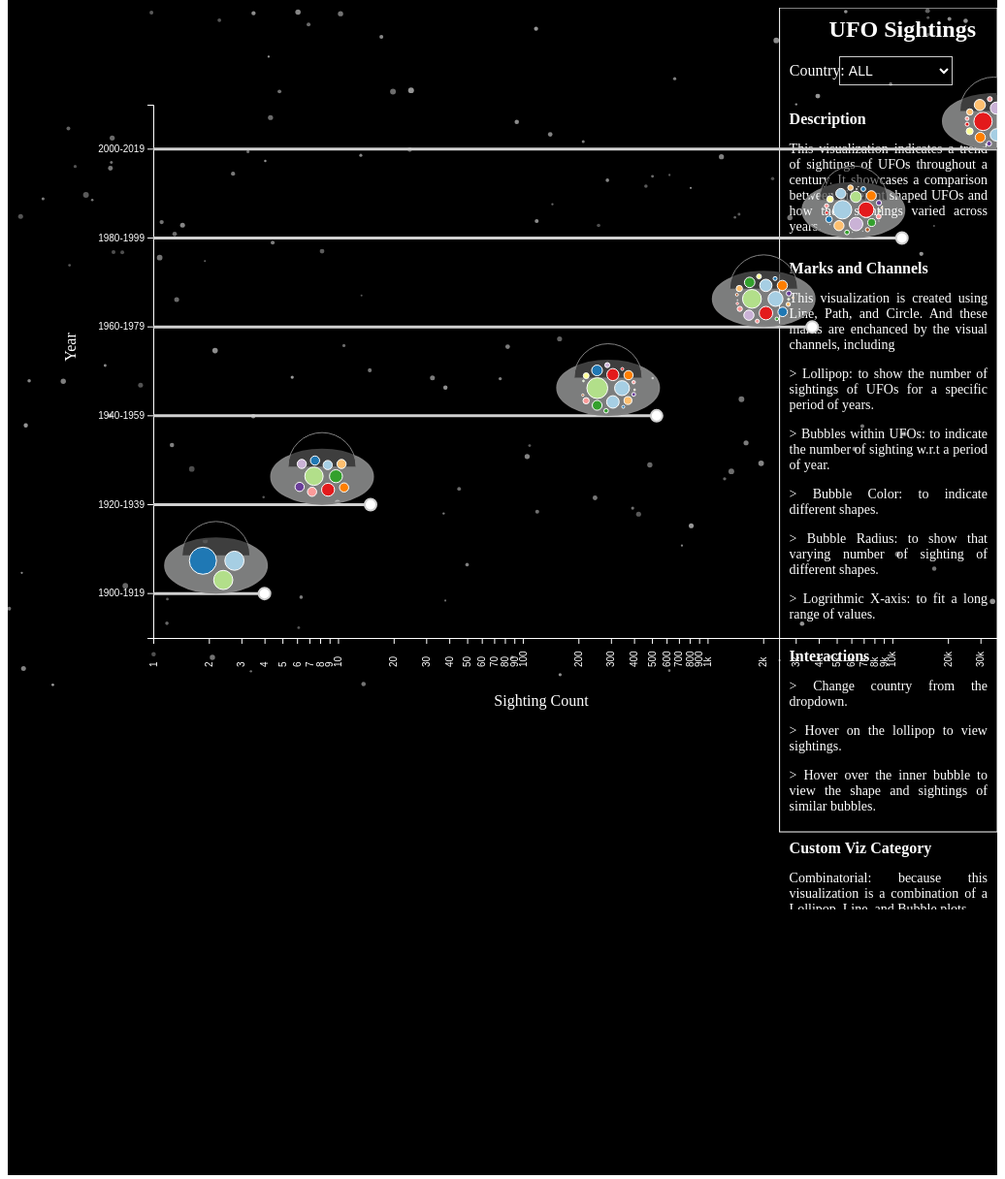
D3 v7 page, settled after 480 driven frames (8 s of simulated time); the page loaded 1 data file(s).


// ── adhopte.js
/*
1. parse data -- done
2. filter out attributes -- no of occurences, date_time (extract year), UFO_shape -- done
3. draw axes -- no of occurences, year -- done
4. draw bar chart -- done
5. draw bubble chart -- UFO_shape for period of year -- done
6. draw the line on bubble hover -- done
7. add tooltip to show bubble info -- done
8. Add info on the right - Discription, etc. -- done
9. animate and beautify everything -- done
10. stars should be on the whole page -- done
*/

const width = 1100;
const height = 700;
const margin = 50;
var svg;
var chartDataArr;

$(document).ready(() => {

    d3.csv('ufo_sighting_data.csv', d => {

        d.year = d['Date_time'] ? new Date(d['Date_time'].split(' ')[0].split('/')[2], 0, 1) : 0;
        d.shape = d['UFO_shape'] && d['UFO_shape'] != 'other' && d['UFO_shape'] != 'unknown' ? d['UFO_shape'] : '?';
        return d;

    }).then(data => {

        data.sort((d1, d2) => d1.year.getFullYear() - d2.year.getFullYear());
                
        let chartData = {};
        let startYear = 1900;
        let yearPeriod = 20;

        data.forEach(d => {

            if(d.year.getFullYear() > (startYear+yearPeriod-1)){
                startYear += yearPeriod;
            }

            let key = startYear+'-'+(startYear+yearPeriod-1)+'-'+d.country;
                
            let obj;
            if(chartData[key]){
                obj = chartData[key];
            }else{
                obj = {
                    occurence: 0,
                    shapes: {},
                    country: ''
                }
                chartData[key] = obj;
            }

            //increase occurence
            obj.occurence++;

            //add shapes or increase shapeOccurence
            if(obj.shapes[d.shape]){
                obj.shapes[d.shape]++;
            }else{
                obj.shapes[d.shape] = 1;
            }

            //add country
            obj.country = d.country;
        });

        chartDataArr = [];

        for (const key in chartData) {
            if (Object.prototype.hasOwnProperty.call(chartData, key)) {
                const element = chartData[key];
                let shapesArr = [];
                for (const shapeKey in element.shapes) {
                    if (Object.prototype.hasOwnProperty.call(element.shapes, shapeKey)) {
                        const shapeElement = element.shapes[shapeKey];
                        let shapeObj = {
                            shape: shapeKey,
                            shapeOccurence: shapeElement
                        }
                        shapesArr.push(shapeObj);
                    }
                }
                let yearKey = key.split('-')[0]+'-'+key.split('-')[1];
                let obj = {
                    year: yearKey,
                    occurence: element.occurence,
                    shapes: shapesArr,
                    country: element.country ? element.country : 'x'
                }
                chartDataArr.push(obj);
            }
        }

        // Create svg tag
        svg = d3.select('#customViz');
        
        initChartInfo();
        drawChart();

    });
});

function initChartInfo(){

    //info box
    svg.append('rect')
        .attr('x', '78%')
        .attr('y', 0)
        .attr('width', '22%')
        .attr('height', height+margin*3)
        .attr('stroke', 'white')
        .attr('stroke-width', 1)
        .attr('fill', 'none');

    svg.append("text")
        .attr("x", "83%")
        .attr("y", 30)
        .style("font-size", "24px")
        .style("font-weight", "bold")
        .text("UFO Sightings")
        .attr('fill', 'white');

    // Add dropdown
    svg.append("text")
        .attr("x", "79%")
        .attr("y", 70)
        .text("Country:")
        .attr('fill', 'white');

    const optionsData = [
        { value: "ALL", text: "ALL" },
        { value: "us", text: "United States" },
        { value: "ca", text: "Canada" },
        { value: "gb", text: "Great Britain" },
        { value: "au", text: "Australia" },
        { value: "de", text: "Germany" },
        { value: "x", text: "Unknown" }
    ];
    
    let dropdown = svg.append("foreignObject")
        .attr("x", "84%")  
        .attr("y", 50)
        .attr("width", 150)
        .attr("height", 30)
        .append("xhtml:select")
            .attr("id", "countrySelect")
            .style("background-color", "transparent") 
            .style("color", "white") 
            .style("border", "1px solid #ccc") 
            .style("padding", "5px")
            .style("font-size", "14px")
            .attr('onchange', 'drawChart()'); 

    // Append the options
    dropdown.selectAll("option")
        .data(optionsData)
        .enter().append("xhtml:option")
        .attr("value", d => d.value)
        .text(d => d.text)
        .attr("selected", d => d.value === "ALL" ? "selected" : null); 

    // Add paragraph
    svg.append("foreignObject")
        .attr("x", "78%") 
        .attr("y", 80)
        .attr("width", '22%')
        .attr("height", height+margin*3)
        .style('padding', '10px')
        .style('text-align', 'justify')

        .append('xhtml:p')
            .style("font-size", "16px")
            .style('font-weight', 'bold')
            .style('color', 'white')
            .text('Description')
        .append("xhtml:p")
            .style("font-size", "14px")
            .style('font-weight', 'normal')
            .style('color', 'white')
            .text('This visualization indicates a trend of sightings of UFOs throughout a century. It showcases a comparison between different shaped UFOs and how their sightings varied across years.')
        
        .append('xhtml:p')
            .style("font-size", "16px")
            .style('color', 'white')
            .style('font-weight', 'bold')
            .text('Marks and Channels')
            .style('padding-top', '10px')
        .append("xhtml:p")
            .style("font-size", "14px")
            .style('font-weight', 'normal')
            .style('color', 'white')
            .text('This visualization is created using Line, Path, and Circle. And these marks are enchanced by the visual channels, including')
        .append("xhtml:p")
            .style("font-size", "14px")
            .style('font-weight', 'normal')
            .style('color', 'white')
            .text('> Lollipop: to show the number of sightings of UFOs for a specific period of years.')
        .append("xhtml:p")
            .style("font-size", "14px")
            .style('font-weight', 'normal')
            .style('color', 'white')
            .text('> Bubbles within UFOs: to indicate the number of sighting w.r.t a period of year.')
        .append("xhtml:p")
            .style("font-size", "14px")
            .style('font-weight', 'normal')
            .style('color', 'white')
            .text('> Bubble Color: to indicate different shapes.')
        .append("xhtml:p")
            .style("font-size", "14px")
            .style('font-weight', 'normal')
            .style('color', 'white')
            .text('> Bubble Radius: to show that varying number of sighting of different shapes.')
        .append("xhtml:p")
            .style("font-size", "14px")
            .style('font-weight', 'normal')
            .style('color', 'white')
            .text('> Logrithmic X-axis: to fit a long range of values.')

        .append('xhtml:p')
            .style("font-size", "16px")
            .style('font-weight', 'bold')
            .style('color', 'white')
            .text('Interactions')
            .style('padding-top', '10px')
        .append("xhtml:p")
            .style("font-size", "14px")
            .style('color', 'white')
            .style('font-weight', 'normal')
            .text('> Change country from the dropdown.')
        .append("xhtml:p")
            .style("font-size", "14px")
            .style('color', 'white')
            .style('font-weight', 'normal')
            .text('> Hover on the lollipop to view sightings.')
        .append("xhtml:p")
            .style("font-size", "14px")
            .style('color', 'white')
            .style('font-weight', 'normal')
            .text('> Hover over the inner bubble to view the shape and sightings of similar bubbles.')

        .append('xhtml:p')
            .style("font-size", "16px")
            .style('font-weight', 'bold')
            .style('color', 'white')
            .style('padding-top', '10px')
            .text('Custom Viz Category')
        .append("xhtml:p")
            .style("font-size", "14px")
            .style('color', 'white')
            .style('font-weight', 'normal')
            .text('Combinatorial: because this visualization is a combination of a Lollipop, Line, and Bubble plots.')

        .append('xhtml:p')
            .style("font-size", "16px")
            .style('font-weight', 'bold')
            .style('color', 'white')
            .style('padding-top', '10px')
            .text('Transitions')
        .append("xhtml:p")
            .style("font-size", "14px")
            .style('color', 'white')
            .style('font-weight', 'normal')
            .text('An interesting transition, beside all the regular ones which are included in the chart, the UFOs arrive to their spot from a random location, and goes away on the top left side, imitating an actual UFO.')

}

function drawChart(){

    let selectedCountry = $('#countrySelect')[0].value;
    let localChartDataArr;

    if(selectedCountry === 'ALL'){
        //group count into year period

        let yearMap = new Map();
        chartDataArr.forEach(d => {
            if(yearMap.has(d.year)){
                let obj = yearMap.get(d.year);
                obj.occurence += d.occurence;
                d.shapes.forEach(s => {
                    if(obj.shapesMap.has(s.shape)){
                        obj.shapesMap.set(s.shape, obj.shapesMap.get(s.shape)+s.shapeOccurence);
                    }else{
                        obj.shapesMap.set(s.shape, s.shapeOccurence);
                    }
                });
            }else{
                let obj = {};
                obj.year = d.year;
                obj.occurence = d.occurence;
                obj.country = d.country;
                obj.shapesMap = new Map(d.shapes.map(s => [s.shape, s.shapeOccurence]));
                obj.shapes = [];
                yearMap.set(d.year, obj);
            }
        });

        localChartDataArr = Array.from(yearMap.values());

        localChartDataArr.forEach(d => {
            d.shapesMap.forEach((sValue, sKey) => {
                d.shapes.push({
                    shape: sKey,
                    shapeOccurence: sValue,
                    year: d.year,
                    occurence: d.occurence
                })
            });
        });

    }else{
        //filter data based on selected country
        localChartDataArr = chartDataArr.filter(d => d.country === selectedCountry);

        localChartDataArr.forEach(d => {
            d.shapes.forEach(s => {
                s.occurence = d.occurence,
                s.year = d.year
            });
        });
    }

    const numberOfStars = 300;

    // Append the filter definition to the SVG
    if(!svg.select('defs')){
        svg.append('defs')
            .append('filter')
            .attr('id', 'glow')
            .append('feGaussianBlur')
            .attr('stdDeviation', '6')
            .attr('result', 'coloredBlur');

        svg.select('defs filter')
            .append('feMerge')
            .selectAll('feMergeNode')
            .data(['coloredBlur', 'SourceGraphic'])
            .enter()
            .append('feMergeNode')
            .attr('in', d => d);
    }

    function generateStars() {
        const stars = [];
        for (let i = 0; i < numberOfStars; i++) {
            stars.push({
                x: Math.random() * 2300,         
                y: Math.random() * height,        
                r: Math.random() * 2 + 1,         
                opacity: Math.random() * 0.3 + 0.3 
            });
        }
        return stars;
    }
    
    // Append random stars to the SVG
    svg.selectAll("circle.star")
        .data(generateStars())
        .enter().append("circle")
        .attr("class", "star")
        .attr("cx", d => d.x)
        .attr("cy", d => d.y)
        .attr("r", d => d.r)
        .style("fill", "white")
        .attr('filter', 'url(#glow)')
        .style("opacity", d => d.opacity);

    // Create y-axis
    let y = d3.scaleBand()
        .domain(localChartDataArr.map(d => d.year))
        .range([height - margin, margin*2]);

    let gYAxis = svg.selectAll('.gYAxis').data([0]);

    gYAxis.enter()
        .append('g')
        .attr("class", "gYAxis")
        .attr('transform', `translate(${margin*3}, 0)`)
        .merge(gYAxis)
        .transition()
        .duration(1000)
        .call(d3.axisLeft(y))
        .selectAll("text")
            .style('fill', 'white');

    svg.append('text')
        .text('Year')
        .attr('transform', `translate(${margin+20}, ${height/2}), rotate(-90)`)
        .attr('text-anchor', 'middle')
        .style('fill', 'white');

    // Create x-axis
    let occurenceArr = localChartDataArr.map(d => d.occurence);
    let x = d3.scaleLog()
        .domain([Math.max(1, d3.min(occurenceArr) - 3), d3.max(occurenceArr)*1.5])
        .range([margin*3, width]);

    let gXAxis = svg.selectAll('.gXAxis').data([0]);

    gXAxis.enter()
        .append('g')
        .attr("class", "gXAxis")
        .attr('transform', `translate(0, ${height - margin})`)
        .merge(gXAxis)
        .transition()
        .duration(1000)
        .call(d3.axisBottom(x).tickFormat(d3.format("~s")))
        .selectAll("text")
            .style('fill', 'white')
            .attr("transform", "rotate(-90) translate(-30, -13)")
            .style("text-anchor", "start"); 

    svg.append('text')
        .text('Sighting Count')
        .attr('x', width/2)
        .attr('y', height+20)
        .attr('text-anchor', 'middle')
        .style('fill', 'white');

    // Style the axis lines and ticks
    svg.selectAll(".gYAxis path, .gXAxis path, .gYAxis line, .gXAxis line")
        .style("stroke", "white");

    //bar chart
    let ufoBar = svg.selectAll('.ufoBar')
        .data(localChartDataArr);

    ufoBar.enter()
        .append('line')
        .merge(ufoBar)
            .attr('class', 'ufoBar')
            .attr('stroke', '#D0D0D0')
            .attr('fill', 'none')
            .attr('stroke-width', 3)
            .attr('transform', `translate(0, ${y.bandwidth() / 2})`) 
            .transition()
            .duration(2500)
            .attr('x1', margin * 3) 
            .attr('y1', d => y(d.year))
            .attr('y2', d => y(d.year))
            .attr('x2', d => x(d.occurence));

    ufoBar.exit()
        .transition()
        .duration(2500)
        .attr('x2', margin * 3)  
        .remove();

    //lollipop on bar chart
    let ufoLollipop = svg.selectAll('.ufoLollipop')
        .data(localChartDataArr);

    ufoLollipop.enter()
        .append('circle')
        .merge(ufoLollipop)
            .attr('class', 'ufoLollipop')
            .style("fill", "white")
            .style("fill-opacity", 1)
            .style("stroke", '#D0D0D0')
            .style("stroke-width", 2)
            .attr('transform', `translate(0, ${y.bandwidth() / 2})`) 
            .attr('value', d => d.occurence)
            .on('mouseover', function(event) {
                svg.selectAll('.tooltip-box').remove();   
                svg.selectAll('.tooltip-text').remove(); 
                let element = event.target;
                let count = element.getAttribute('value');
                let cx = parseFloat(element.getAttribute('cx'));
                let cy = parseFloat(element.getAttribute('cy'));
                let transform = element.getAttribute("transform");

                // Extract translation values from transform string (e.g., "translate(100, 200)")
                let translate = transform.match(/translate\(([^,]+),([^)]+)\)/);
                let tx = translate ? parseFloat(translate[1]) : 0;
                let ty = translate ? parseFloat(translate[2]) : 0;

                let tooltipData = {
                    x: cx+tx,
                    y: cy+ty
                }

                svg.append("rect")
                .datum(tooltipData)
                    .attr("class", 'tooltip-box')
                    .attr("width", 120) 
                    .attr("height", 20) 
                    .attr("rx", 10)     
                    .attr("ry", 10)
                    .style("fill", "white")
                    .style("stroke", '#D0D0D0')
                    .style("stroke-width", 2)
                    .style("position", "absolute")
                    .style("background-color", "#f8f9f9")
                    .style("padding", "5px")
                    .attr('x', d => d.x+5)
                    .attr('y', d => d.y-15);

                svg.append("text")
                .datum(tooltipData)
                        .attr("class", 'tooltip-text')
                        .style("font-size", "12px")
                        .style("fill", "black")
                        .attr('x', d => d.x+10)
                        .attr('y', d => d.y)
                        .html(`<tspan>Sightings: ${count}<tspan/>`);

            })
            .on('mouseout', function() {
                svg.selectAll('.tooltip-box').remove();   
                svg.selectAll('.tooltip-text').remove(); 
            })
            .transition()
            .duration(2500)
            .attr("r", 6)
            .attr("cy", d => y(d.year))
            .attr('cx', d => x(d.occurence));

    ufoLollipop.exit()
        .transition()
        .duration(2500)
        .attr('cx', margin * 3)  
        .remove();

    let shapesMap = new Map();
    localChartDataArr.map(d => d.shapes).flat().forEach(d => {
        let key = d.shape+'-'+d.year;
        if(shapesMap.has(key)){
            shapesMap.get(key).shapeOccurence += d.shapeOccurence;
        }else{
            shapesMap.set(key, d);
        }
    });

    let shapesData = Array.from(shapesMap.values());

    // Create color scale for shapes
    const shapeColors = d3.scaleOrdinal()
        .domain(shapesData.map(d => d.shape))
        .range(d3.schemePaired);

    // Group the data by year
    const shapesByYear = d3.group(shapesData, d => d.year);

    // Create pack layout
    const pack = d3.pack()
        .size([110, 70]) 
        .padding(3);

    // Create hierarchies for each year
    const yearHierarchies = Array.from(shapesByYear, ([year, shapes]) => {
        return {
            year: year,
            hierarchy: d3.hierarchy({children: shapes})
                .sum(d => d.shapeOccurence)
                .sort((a, b) => b.value - a.value)
        };
    });

    // Apply pack layout to each hierarchy
    const packedYears = yearHierarchies.map(({year, hierarchy}) => ({
        year: year,
        packed: pack(hierarchy)
    }));

    const allBubbles = packedYears.flatMap(d => 
        d.packed.leaves().map(leaf => ({
            ...leaf.data,
            parentYear: d.year,
            parentX: d.packed.x,
            parentY: d.packed.y,
            r: leaf.r
        }))
    );

    // Create a group for each year
    const yearGroups = svg.selectAll(".year-group")
        .data(packedYears);

    let yearGroupsEnter = yearGroups.enter().append("g")
        .attr("class", "year-group")
        .attr('transform', () => {
            const offScreenMargin = 100;
    
            const side = Math.floor(Math.random() * 4); 
            let x, y;
    
            switch (side) {
                case 0: // Top edge
                    x = Math.random() * width;
                    y = -offScreenMargin;
                    break;
                case 1: // Right edge
                    x = width + offScreenMargin;
                    y = Math.random() * height;
                    break;
                case 2: // Bottom edge
                    x = Math.random() * width;
                    y = height + offScreenMargin;
                    break;
                case 3: // Left edge
                    x = -offScreenMargin;
                    y = Math.random() * height;
                    break;
            }
    
            return `translate(${x}, ${y})`;
        });

    // Create simulation for UFO groups
    const ufoSimulation = d3.forceSimulation(packedYears)
        .force("x", d3.forceX(d => x(d.packed.data.children[0].occurence)).strength(0.05))
        .force("y", d3.forceY(d => y(d.year)).strength(0.05))
        .force("charge", d3.forceManyBody().strength(0.05))
        .force("collide", d3.forceCollide(d => d.packed.r + 10).strength(0.05))
        .alpha(0.5)
        .alphaDecay(0.005)
        .on("tick", ticked);
    
    // Create simulation for inner bubbles
    const bubbleSimulation = d3.forceSimulation(allBubbles)
        .force("x", d3.forceX(d => 0).strength(0.05))
        .force("y", d3.forceY(d => 0).strength(0.05))
        .force("charge", d3.forceManyBody().strength(0.05))
        .force("collide", d3.forceCollide(d => d.r * 0.8).strength(0.05))
        .alpha(0.5)
        .alphaDecay(0.005);

    function ticked() {
        
        // Update bubble simulation center based on UFO positions
        bubbleSimulation.force("x", d3.forceX(d => {
            const parent = packedYears.find(p => p.year === d.parentYear);
            return parent ? parent.x - d.parentX : 0;
        }).strength(0.05));

        bubbleSimulation.force("y", d3.forceY(d => {
            const parent = packedYears.find(p => p.year === d.parentYear);
            return parent ? parent.y - d.parentY : 0;
        }).strength(0.05));
    }   

    // Add the containing circle for each year
    yearGroupsEnter.append("ellipse")
        .attr("rx", d => d.packed.r * 1.5)
        .attr("ry", d => d.packed.r * 0.8)
        .attr("cy", d => d.packed.r * 0.2)
        .style("fill", "#f8f9f9")  
        .style("stroke", "#808080")
        .style("fill-opacity", 0.5)
        .style("stroke-width", 2);

    // Add a "dome" to the UFO
    yearGroupsEnter.append("path")
        .attr("d", d => {
            const rx = d.packed.r * 1;
            const ry = d.packed.r * 1;
            return `M${-rx},0 A${rx},${ry} 0 0,1 ${rx},0`;
        })
        .attr("transform", d => `translate(0,${-d.packed.r * 0.1})`)
        .style("fill", "##f8f9f9")  
        .style("stroke", "#808080")
        .style("fill-opacity", 0.5)
        .style("stroke-width", 1);

    let yearGroupsUpdated = yearGroupsEnter.merge(yearGroups);

    // Add the bubbles for each shape within the year
    yearGroupsUpdated.selectAll('[class*="shape-bubble-"]')
        .data(d => d.packed.leaves())
        .enter().append("circle")
        .attr("class", d => "shape-bubble-"+d.data.shape)
        .style("fill", d => shapeColors(d.data.shape))
        .style("fill-opacity", 1)
        .attr("stroke", "white")
        .style("stroke-width", 1)
        .attr('value', d => d.data.shapeOccurence)
        .on('mouseover', function(event) {
            svg.selectAll('.shape-connection').remove();   
            svg.selectAll('.tooltip-box').remove();   
            svg.selectAll('.tooltip-text').remove(); 
            let className = event.target.className.baseVal || event.target.className;
            let hoveredBubbleShape = className.split('-')[2];
            let bubbles = document.getElementsByClassName(className);
            let lineData = [];
            let lineColor = 'black';
            let i=0;
            for (const element of bubbles) {
                // Get cx and cy relative to parent <g> group
                let cx = parseFloat(element.getAttribute('cx'));
                let cy = parseFloat(element.getAttribute('cy'));
                let transform = element.parentNode.getAttribute("transform");
                const circleColor = window.getComputedStyle(element).fill;

                // Extract translation values from transform string (e.g., "translate(100, 200)")
                let translate = transform.match(/translate\(([^,]+),([^)]+)\)/);
                let tx = translate ? parseFloat(translate[1]) : 0;
                let ty = translate ? parseFloat(translate[2]) : 0;

                // Calculate absolute x and y by adding translation values
                lineData.push({
                    x: cx + tx,
                    y: cy + ty,
                    occurence: element.getAttribute('value')
                });

                if (i === 0 && circleColor) {
                    lineColor = circleColor;
                }
                i++;
            }
            svg.append("path")
                .datum(lineData)
                .attr('class', 'shape-connection')
                .attr('fill', 'none')
                .attr('stroke', lineColor)
                .attr('stroke-width', 3)
                .attr('filter', 'url(#glow)')
                .attr("d", d3.line()
                    .x(d => d.x)
                    .y(d => d.y)
                    .curve(d3.curveCatmullRom.alpha(0.5)) 
                )

            svg.selectAll('tooltip-box')
                .data(lineData)
                .enter()
                .append("rect")
                    .attr("class", 'tooltip-box')
                    .attr("width", 120)  // Set width of tooltip box
                    .attr("height", 40)  // Set height of tooltip box
                    .attr("rx", 10)      // Rounded corners
                    .attr("ry", 10)
                    .style("fill", "white")
                    .style("stroke", lineColor)
                    .style("stroke-width", 2)
                    .style("position", "absolute")
                    .style("background-color", "#f8f9f9")
                    .style("padding", "5px")
                    .attr('x', d => d.x+5)
                    .attr('y', d => d.y+15);

            svg.selectAll('tooltip-text')
                .data(lineData)
                .enter()
                .append("text")
                    .attr("class", 'tooltip-text')
                    .style("font-size", "12px")
                    .style("fill", "black")
                    .attr('x', d => d.x+10)
                    .attr('y', d => d.y+30)
                    .html(d => `<tspan>Shape: ${hoveredBubbleShape}<tspan/> <tspan x="${d.x+10}" dy="1.2em">Sightings: ${d.occurence}<tspan/>`);

            let allBubbles = document.querySelectorAll('[class*="shape-bubble-"]');
            for (const element of allBubbles) {
                let classShape = element.getAttribute('class').split('-')[2];
                if(classShape == hoveredBubbleShape){
                    element.style.opacity = 1;
                }else{
                    element.style.opacity = 0.2;
                }
            }
        })
        // Remove line when mouse leaves bubble area
        .on('mouseout', function() {
            svg.selectAll('.shape-connection').remove();   
            svg.selectAll('.tooltip-box').remove();   
            svg.selectAll('.tooltip-text').remove();   
            let allBubbles = document.querySelectorAll('[class*="shape-bubble-"]');
            for (const element of allBubbles) {
                element.style.opacity = 1;
            }
        });
    
    yearGroupsUpdated.transition()
        .duration(2000) 
        .attr('transform', (d) => `translate(${x(d.packed.data.children[0].occurence)-50}, ${y(d.year)+10})`);
     
    yearGroupsUpdated.selectAll('[class*="shape-bubble-"]')
        .transition()
        .duration(2000) 
        .attr("r", d => d.r * 0.8)
        .attr("cy", d => ((d.y - d.parent.y) * 0.8 + d.parent.r * 0.2))
        .attr('cx', (d) => (d.x - d.parent.x));

    yearGroups.exit()
        .transition()
        .duration(2500)
        .attr('transform', `translate(-100, -100)`)
        .remove();
    
    yearGroups.selectAll('[class*="shape-bubble-"]').exit()
        .transition()
        .duration(2500)
        .attr('r', `0`)
        .remove();
}

### data: ufo_sighting_data.csv
Date_time, country, UFO_shape
10/10/1949 20:30, us, cylinder
10/10/1949 21:00, , light
10/10/1955 17:00, gb, circle
10/10/1956 21:00, us, circle
10/10/1960 20:00, us, light
10/10/1961 19:00, us, sphere
10/10/1965 21:00, gb, circle
10/10/1965 23:45, us, disk
10/10/1966 20:00, us, disk
10/10/1966 21:00, us, disk
10/10/1968 13:00, us, circle
10/10/1968 19:00, us, fireball
10/10/1970 16:00, us, disk
10/10/1970 19:00, us, unknown
10/10/1971 21:00, us, oval
10/10/1972 19:00, us, circle
10/10/1972 22:30, us, disk
10/10/1973 19:00, us, disk
10/10/1973 23:00, , light
10/10/1974 19:30, us, other
10/10/1974 21:30, gb, disk
10/10/1974 23:00, us, light
10/10/1975 17:00, us, light
10/10/1976 20:30, us, oval
10/10/1976 22:00, gb, cigar
10/10/1977 12:00, us, other
10/10/1977 22:00, us, light
10/10/1978 02:00, us, rectangle
10/10/1979 00:00, us, chevron
10/10/1979 22:00, , triangle
10/10/1979 22:00, us, oval
10/10/1979 22:00, us, unknown
10/10/1980 19:00, us, sphere
10/10/1980 22:00, us, unknown
10/10/1980 23:30, us, light
10/10/1982 07:00, , disk
10/10/1984 05:00, us, circle
10/10/1984 12:00, us, other
10/10/1984 22:00, us, formation
10/10/1985 20:25, gb, triangle
10/10/1986 20:00, , chevron
10/10/1988 18:00, us, triangle
10/10/1988 21:00, us, unknown
10/10/1988 22:00, us, light
10/10/1988 22:45, us, unknown
10/10/1989 00:00, us, disk
10/10/1989 21:00, us, triangle
10/10/1989 21:00, , triangle
10/10/1990 21:00, us, triangle
10/10/1991 22:00, us, unknown
10/10/1991 22:00, us, triangle
10/10/1992 17:00, us, formation
10/10/1992 18:00, us, unknown
10/10/1992 20:15, us, cigar
10/10/1992 22:00, us, unknown
10/10/1993 03:00, , sphere
10/10/1993 22:00, us, light
10/10/1993 23:00, us, other
10/10/1994 15:00, , cigar
10/10/1994 18:30, us, rectangle
... 80,272 more rows